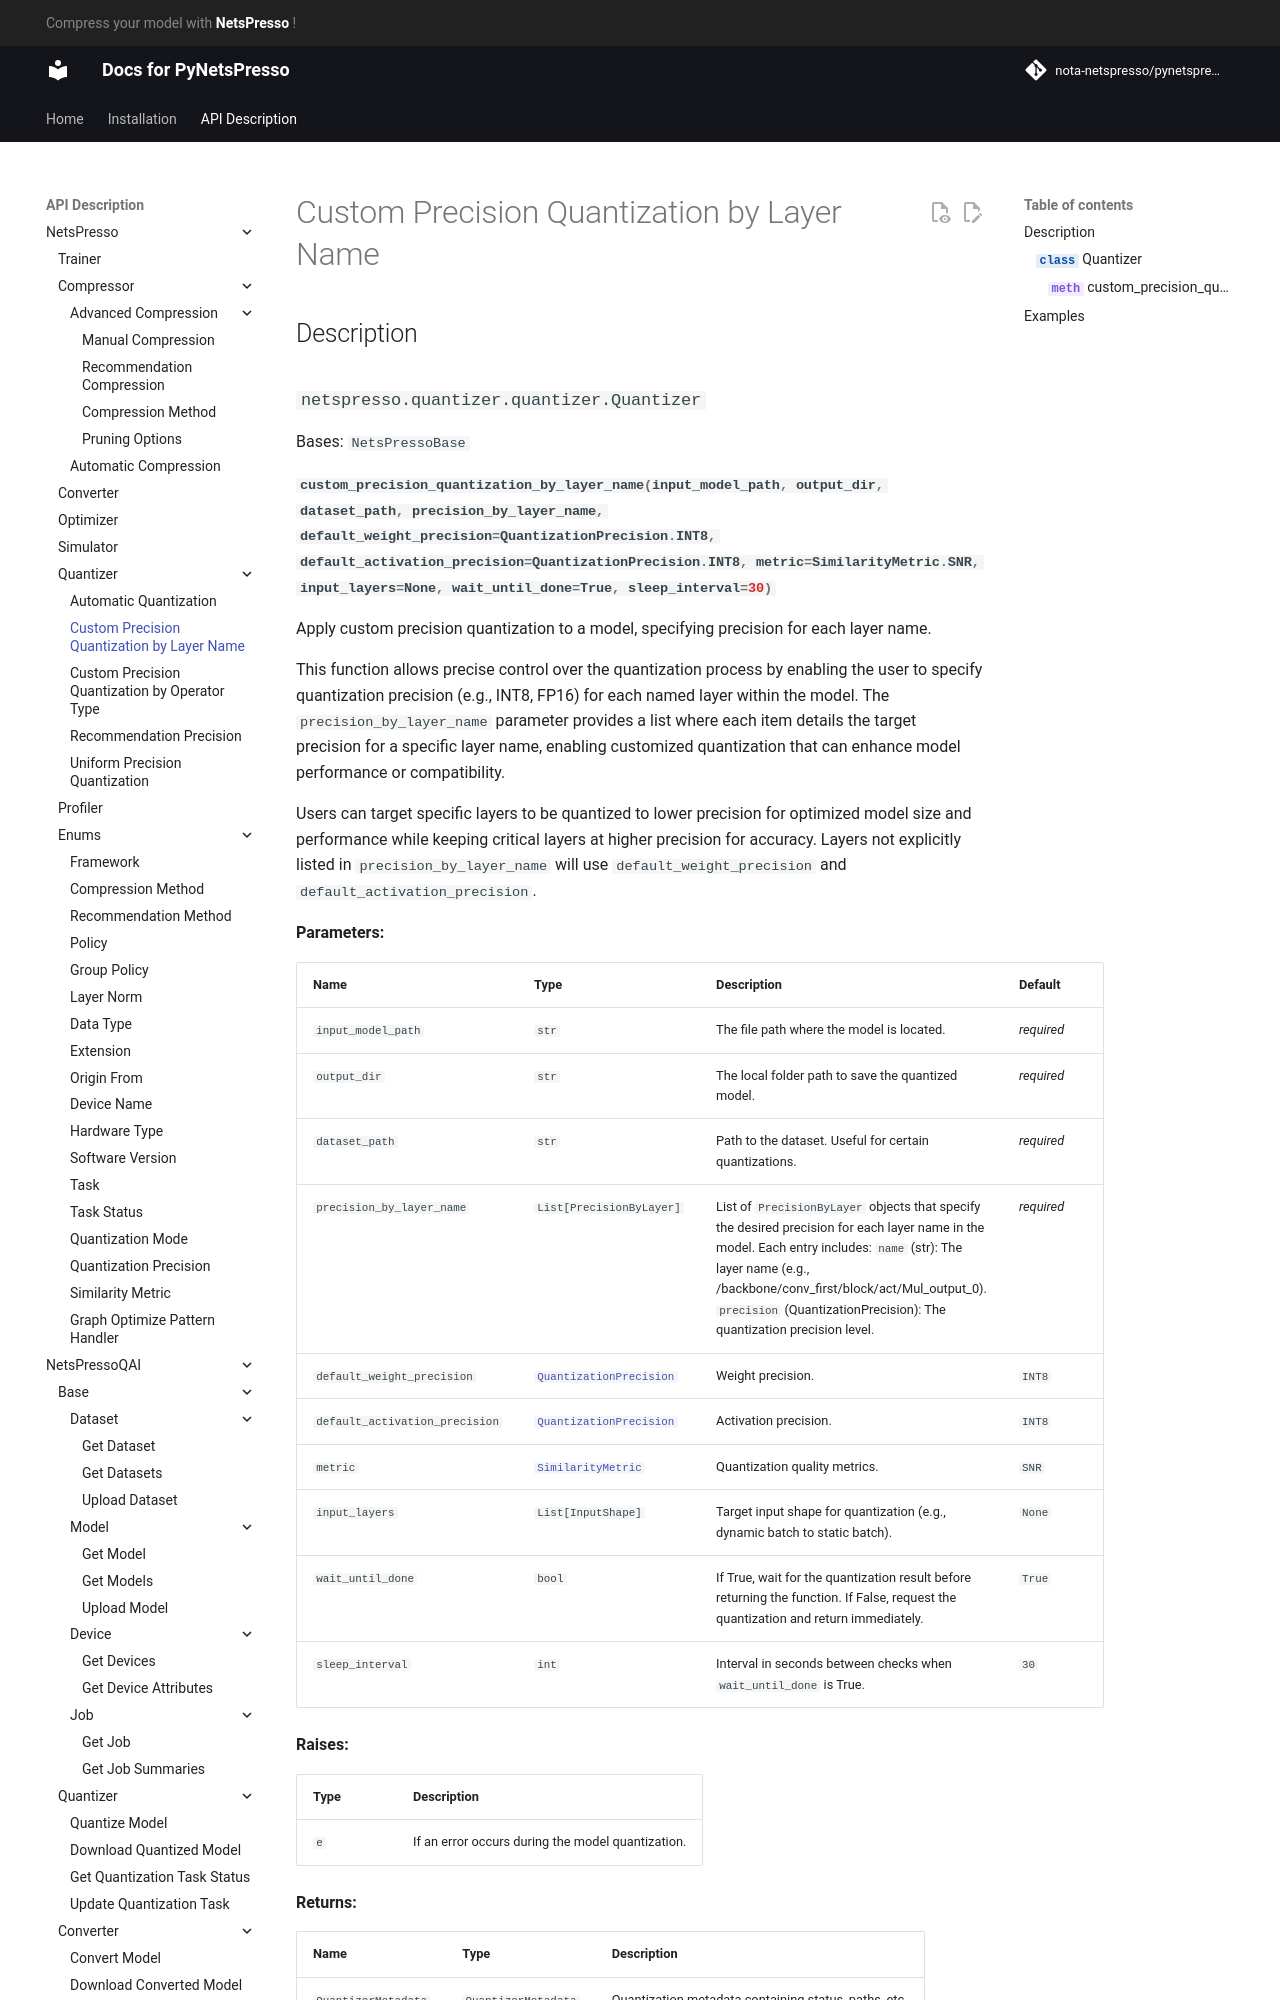

repository: Nota-NetsPresso/PyNetsPresso · page: description/netspresso/quantizer/custom_precision_quantization_by_layer_name/index.html · generator: mkdocs

# Custom Precision Quantization by Layer Name

## Description

::: netspresso.quantizer.quantizer.Quantizer
    handler: python
    options:
      members:
        - custom_precision_quantization_by_layer_name
      heading_level: 3
      show_root_heading: true
      show_source: false
      show_symbol_type_toc: true
